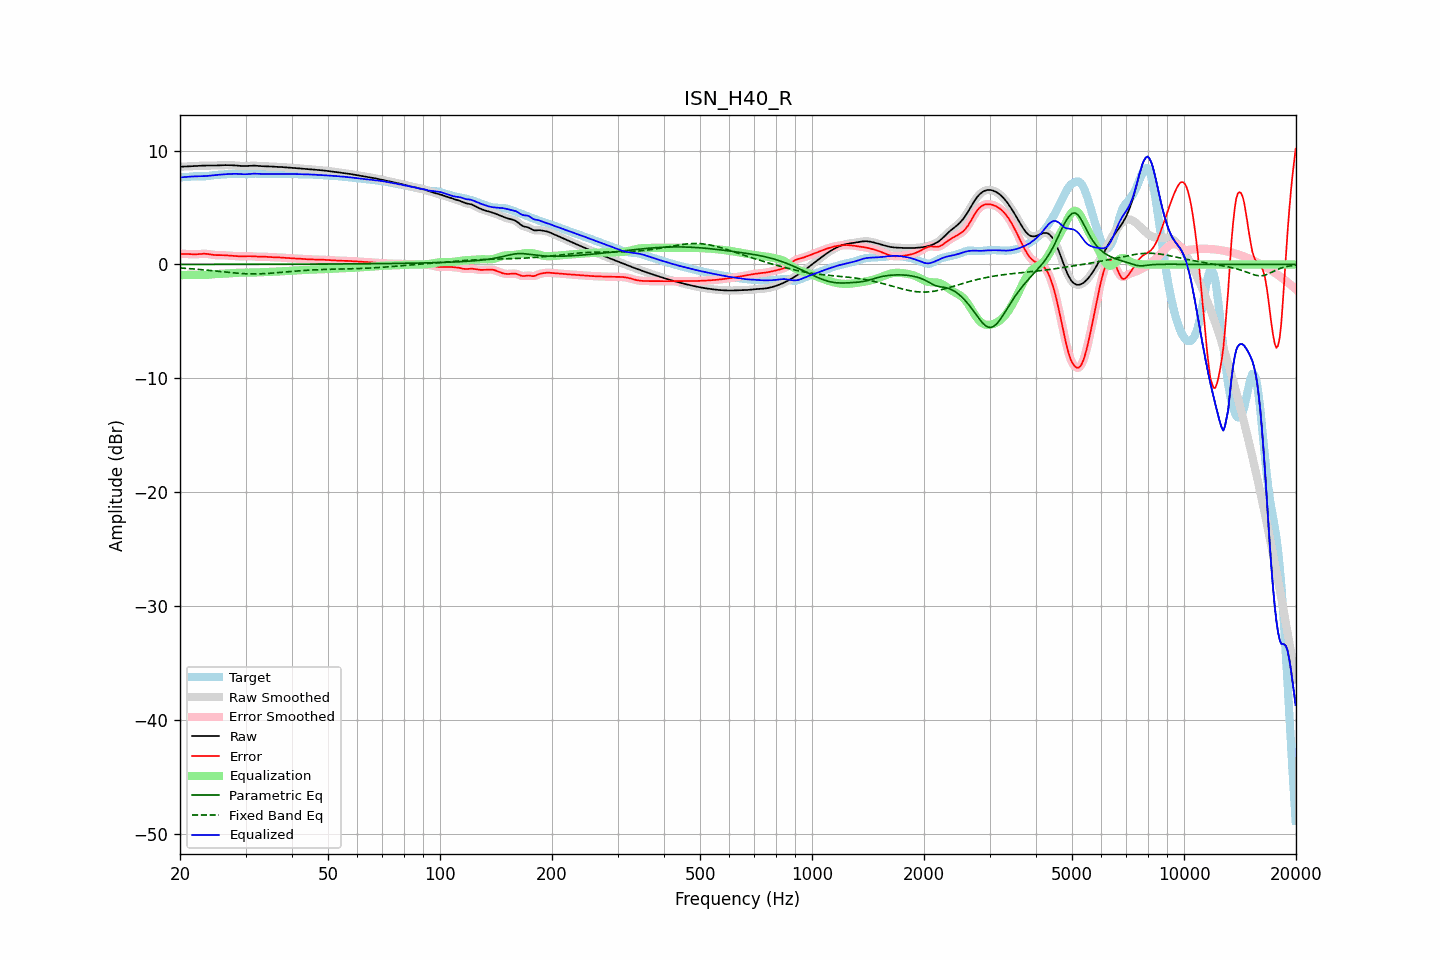

The table this chart was drawn from, first rows:
frequency, raw, error, smoothed, error_smoothed, equalization, parametric_eq, fixed_band_eq, equalized_raw, equalized_smoothed, target
20.00, 8.60, 0.93, 8.60, 0.93, -0.95, 0.01, -0.30, 7.65, 7.65, 7.67
20.20, 8.60, 0.93, 8.60, 0.93, -0.94, 0.01, -0.31, 7.66, 7.66, 7.67
20.40, 8.60, 0.93, 8.60, 0.93, -0.93, 0.01, -0.32, 7.67, 7.67, 7.67
20.61, 8.61, 0.93, 8.61, 0.93, -0.92, 0.01, -0.33, 7.69, 7.69, 7.67
20.81, 8.61, 0.93, 8.61, 0.93, -0.91, 0.01, -0.34, 7.70, 7.70, 7.68
21.02, 8.62, 0.92, 8.62, 0.92, -0.91, 0.01, -0.35, 7.71, 7.71, 7.70
21.23, 8.62, 0.91, 8.62, 0.91, -0.91, 0.01, -0.36, 7.72, 7.72, 7.71
21.44, 8.63, 0.90, 8.63, 0.90, -0.90, 0.01, -0.38, 7.73, 7.73, 7.73
21.66, 8.64, 0.89, 8.64, 0.89, -0.90, 0.01, -0.39, 7.74, 7.74, 7.74
21.87, 8.65, 0.89, 8.65, 0.89, -0.90, 0.01, -0.40, 7.74, 7.74, 7.75
22.09, 8.65, 0.90, 8.65, 0.90, -0.91, 0.01, -0.41, 7.75, 7.75, 7.76
22.31, 8.66, 0.91, 8.66, 0.91, -0.91, 0.01, -0.42, 7.75, 7.75, 7.76
22.54, 8.67, 0.92, 8.67, 0.92, -0.92, 0.01, -0.44, 7.75, 7.75, 7.75
22.76, 8.68, 0.93, 8.68, 0.93, -0.93, 0.01, -0.45, 7.75, 7.75, 7.75
22.99, 8.69, 0.94, 8.69, 0.94, -0.93, 0.01, -0.46, 7.76, 7.76, 7.74
23.22, 8.69, 0.95, 8.69, 0.95, -0.93, 0.01, -0.48, 7.76, 7.76, 7.75
23.45, 8.70, 0.94, 8.70, 0.94, -0.93, 0.01, -0.49, 7.77, 7.77, 7.76
23.69, 8.70, 0.93, 8.70, 0.92, -0.91, 0.01, -0.50, 7.78, 7.78, 7.77
23.92, 8.69, 0.90, 8.69, 0.90, -0.90, 0.01, -0.52, 7.79, 7.79, 7.79
24.16, 8.69, 0.88, 8.69, 0.88, -0.88, 0.01, -0.53, 7.81, 7.81, 7.81
24.40, 8.69, 0.86, 8.69, 0.86, -0.87, 0.01, -0.55, 7.83, 7.83, 7.84
24.65, 8.69, 0.84, 8.69, 0.84, -0.85, 0.01, -0.56, 7.84, 7.84, 7.86
24.89, 8.70, 0.83, 8.70, 0.83, -0.84, 0.01, -0.58, 7.86, 7.86, 7.87
25.14, 8.70, 0.82, 8.70, 0.82, -0.83, 0.01, -0.59, 7.87, 7.87, 7.88
25.39, 8.71, 0.82, 8.71, 0.82, -0.82, 0.01, -0.61, 7.89, 7.89, 7.89
25.65, 8.72, 0.82, 8.72, 0.82, -0.82, 0.01, -0.62, 7.90, 7.90, 7.89
25.91, 8.73, 0.82, 8.73, 0.82, -0.82, 0.01, -0.64, 7.91, 7.91, 7.90
26.16, 8.73, 0.82, 8.73, 0.82, -0.81, 0.01, -0.65, 7.92, 7.92, 7.91
26.43, 8.73, 0.81, 8.73, 0.81, -0.80, 0.01, -0.67, 7.93, 7.93, 7.92
26.69, 8.73, 0.80, 8.73, 0.80, -0.80, 0.01, -0.68, 7.94, 7.94, 7.94
26.96, 8.73, 0.78, 8.73, 0.78, -0.79, 0.01, -0.70, 7.94, 7.95, 7.95
27.23, 8.73, 0.77, 8.73, 0.77, -0.77, 0.01, -0.71, 7.95, 7.95, 7.96
27.50, 8.72, 0.76, 8.72, 0.76, -0.76, 0.01, -0.73, 7.96, 7.96, 7.96
27.77, 8.72, 0.75, 8.72, 0.75, -0.75, 0.01, -0.74, 7.97, 7.97, 7.97
28.05, 8.71, 0.74, 8.71, 0.74, -0.74, 0.01, -0.75, 7.97, 7.97, 7.97
28.33, 8.70, 0.73, 8.70, 0.73, -0.73, 0.01, -0.76, 7.97, 7.97, 7.97
28.62, 8.68, 0.72, 8.68, 0.72, -0.72, 0.01, -0.77, 7.96, 7.96, 7.96
28.90, 8.67, 0.71, 8.67, 0.71, -0.72, 0.01, -0.78, 7.95, 7.95, 7.96
29.19, 8.66, 0.71, 8.66, 0.71, -0.72, 0.01, -0.79, 7.94, 7.94, 7.95
29.48, 8.65, 0.71, 8.65, 0.71, -0.72, 0.01, -0.80, 7.93, 7.93, 7.94
29.78, 8.65, 0.72, 8.65, 0.72, -0.72, 0.01, -0.81, 7.93, 7.93, 7.93
30.08, 8.65, 0.73, 8.65, 0.73, -0.72, 0.01, -0.82, 7.93, 7.93, 7.93
30.38, 8.66, 0.73, 8.66, 0.73, -0.72, 0.01, -0.82, 7.94, 7.94, 7.93
30.68, 8.67, 0.73, 8.67, 0.73, -0.72, 0.01, -0.82, 7.95, 7.95, 7.94
30.99, 8.68, 0.73, 8.68, 0.73, -0.72, 0.01, -0.83, 7.96, 7.96, 7.96
31.30, 8.69, 0.71, 8.69, 0.71, -0.71, 0.01, -0.83, 7.97, 7.97, 7.97
31.61, 8.69, 0.70, 8.69, 0.70, -0.71, 0.01, -0.83, 7.98, 7.98, 7.99
31.93, 8.68, 0.69, 8.68, 0.69, -0.70, 0.02, -0.83, 7.98, 7.98, 7.99
32.24, 8.67, 0.69, 8.67, 0.69, -0.70, 0.02, -0.83, 7.97, 7.97, 7.98
32.57, 8.66, 0.68, 8.66, 0.69, -0.69, 0.02, -0.82, 7.97, 7.97, 7.97
32.89, 8.65, 0.69, 8.65, 0.69, -0.69, 0.02, -0.82, 7.96, 7.96, 7.96
33.22, 8.64, 0.69, 8.64, 0.69, -0.68, 0.02, -0.81, 7.96, 7.96, 7.95
33.55, 8.64, 0.69, 8.64, 0.69, -0.68, 0.02, -0.81, 7.96, 7.96, 7.95
33.89, 8.63, 0.68, 8.63, 0.68, -0.68, 0.02, -0.80, 7.96, 7.96, 7.95
34.23, 8.63, 0.67, 8.63, 0.67, -0.67, 0.02, -0.79, 7.96, 7.96, 7.96
34.57, 8.62, 0.66, 8.62, 0.66, -0.66, 0.02, -0.78, 7.96, 7.96, 7.96
34.92, 8.61, 0.65, 8.61, 0.65, -0.65, 0.02, -0.77, 7.96, 7.96, 7.97
35.27, 8.60, 0.64, 8.60, 0.64, -0.65, 0.02, -0.76, 7.96, 7.96, 7.97
35.62, 8.60, 0.63, 8.60, 0.63, -0.64, 0.02, -0.75, 7.96, 7.96, 7.96
35.97, 8.59, 0.63, 8.59, 0.63, -0.63, 0.02, -0.74, 7.96, 7.96, 7.96
... 635 more rows
